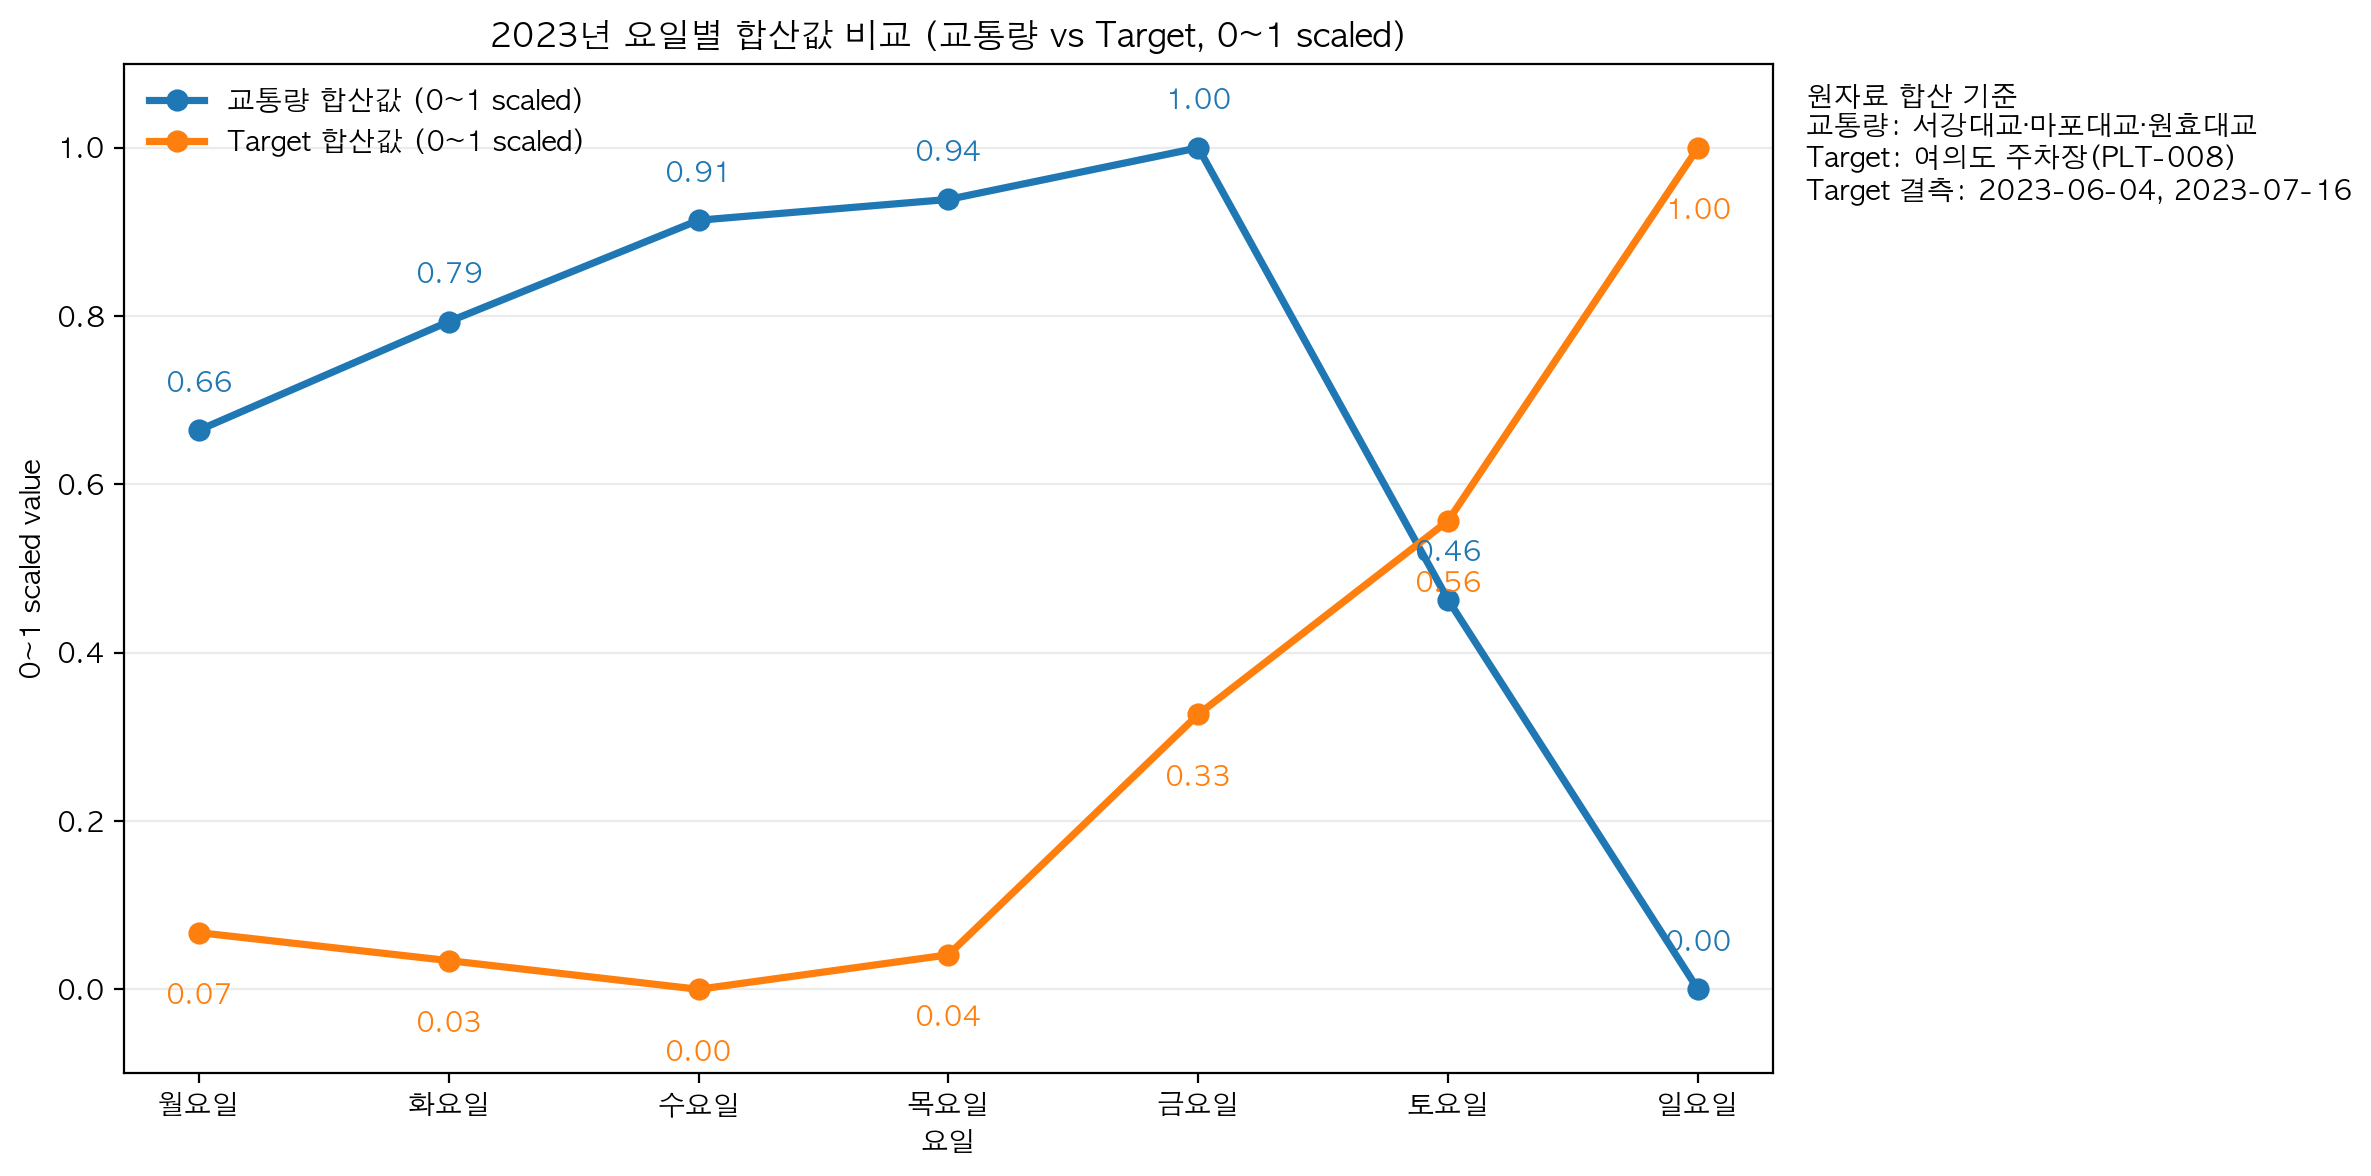

Values plotted in this chart, from the file beside it:
weekday_num, 요일, traffic_total_sum, target_total_sum, 표본일수, traffic_scaled_0_1, target_scaled_0_1
0, 월요일, 9943207, 238727, 52, 0.6644, 0.06733
1, 화요일, 10399999, 235311, 52, 0.7934, 0.0341
2, 수요일, 10826760, 231805, 52, 0.9139, 0.0
3, 목요일, 10914252, 236019, 52, 0.9387, 0.04099
4, 금요일, 11131491, 265393, 52, 1.0, 0.3267
5, 토요일, 9229127, 289050, 52, 0.4628, 0.5568
6, 일요일, 7590239, 334616, 51, 0.0, 1.0
